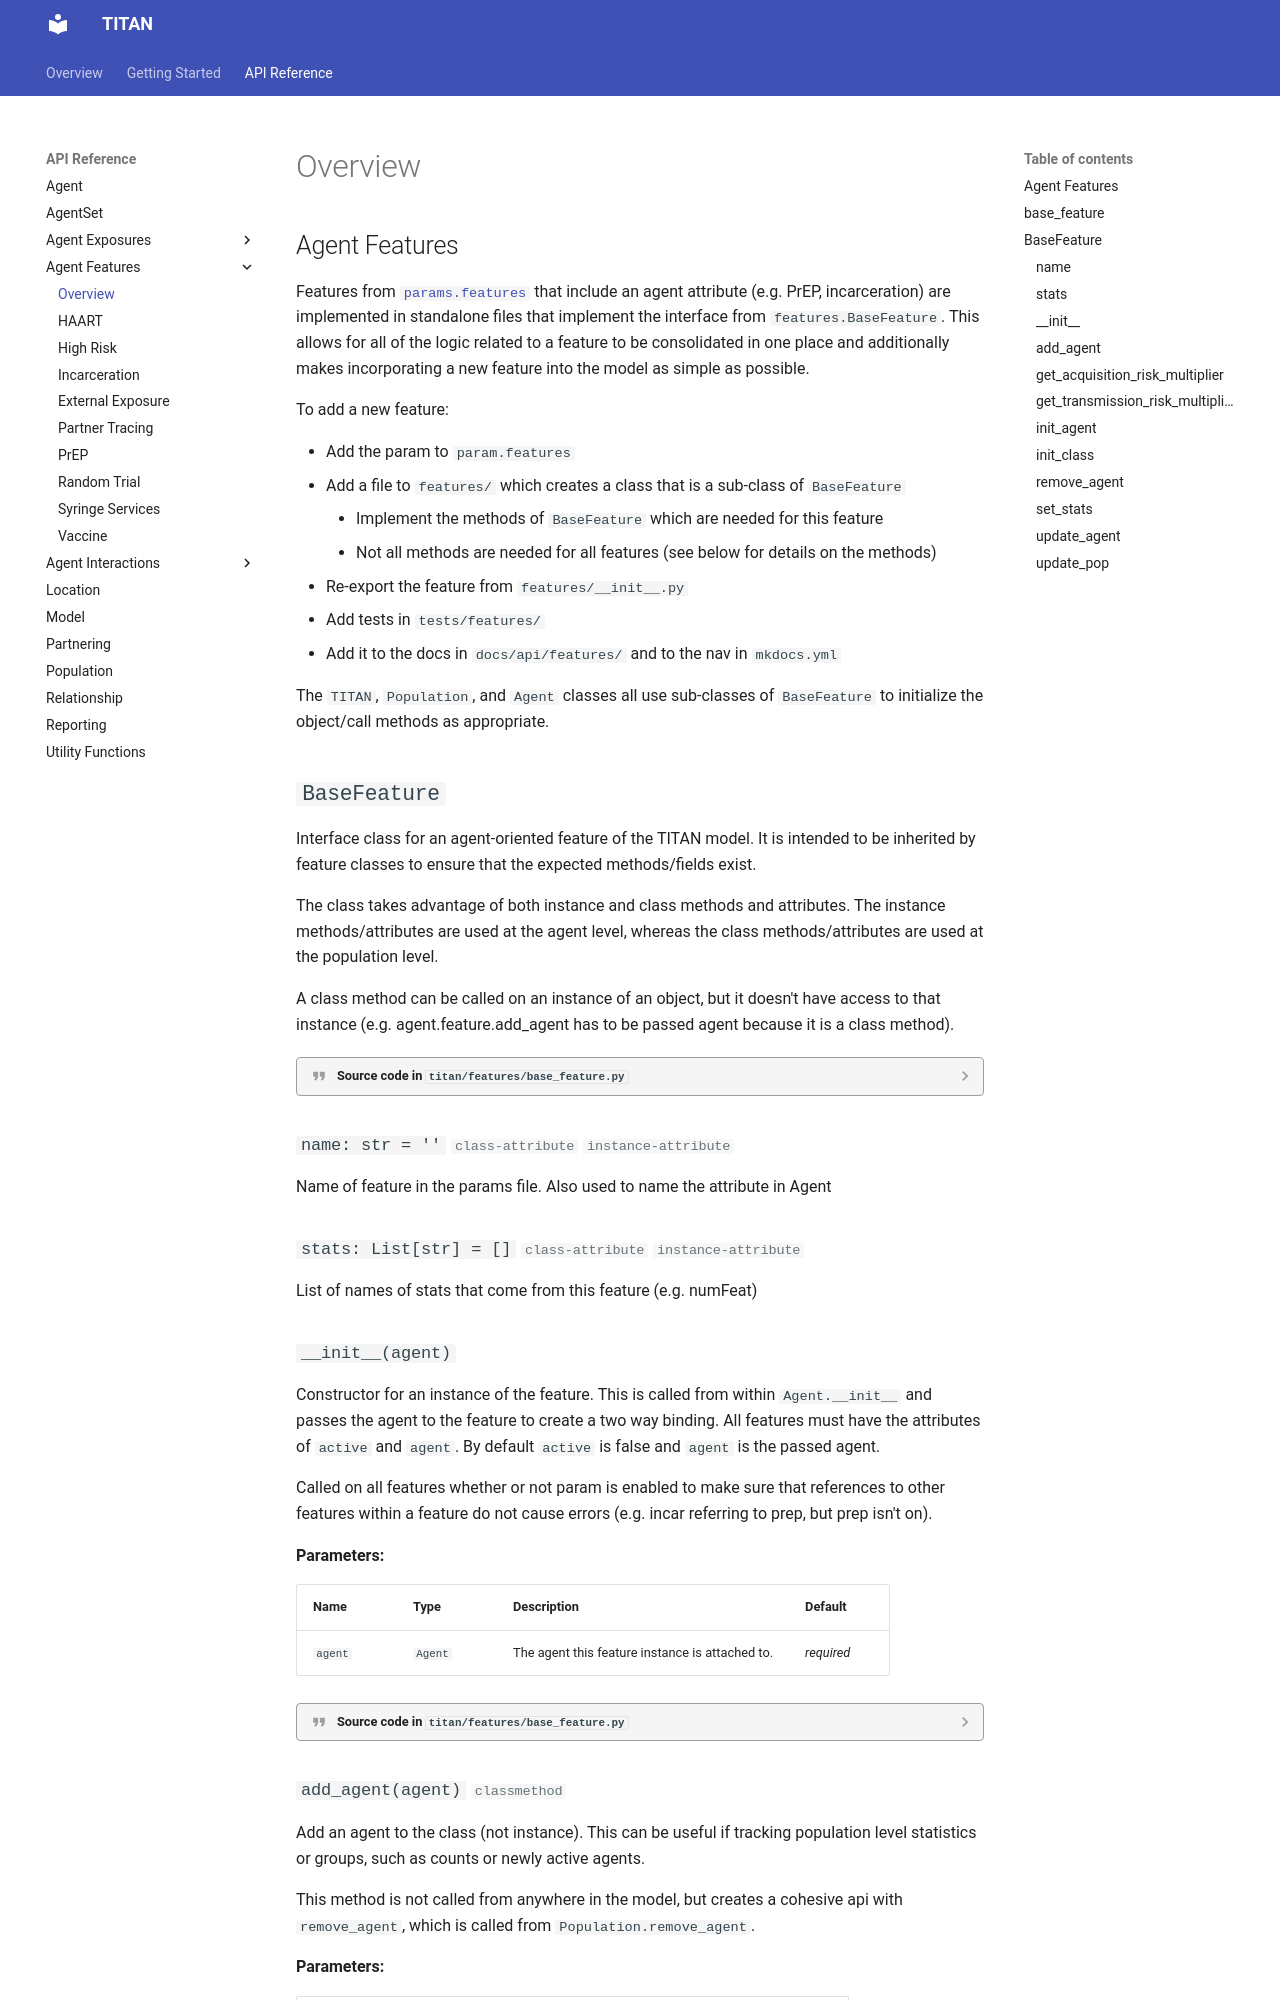

repository: pph-collective/TITAN · page: api/features/index.html · generator: mkdocs

## Agent Features

Features from [`params.features`](https://pph-collective.github.io/titan-params-app/#/params#features-1) that include an agent attribute (e.g. PrEP, incarceration) are implemented in standalone files that implement the interface from `features.BaseFeature`.  This allows for all of the logic related to a feature to be consolidated in one place and additionally makes incorporatin
